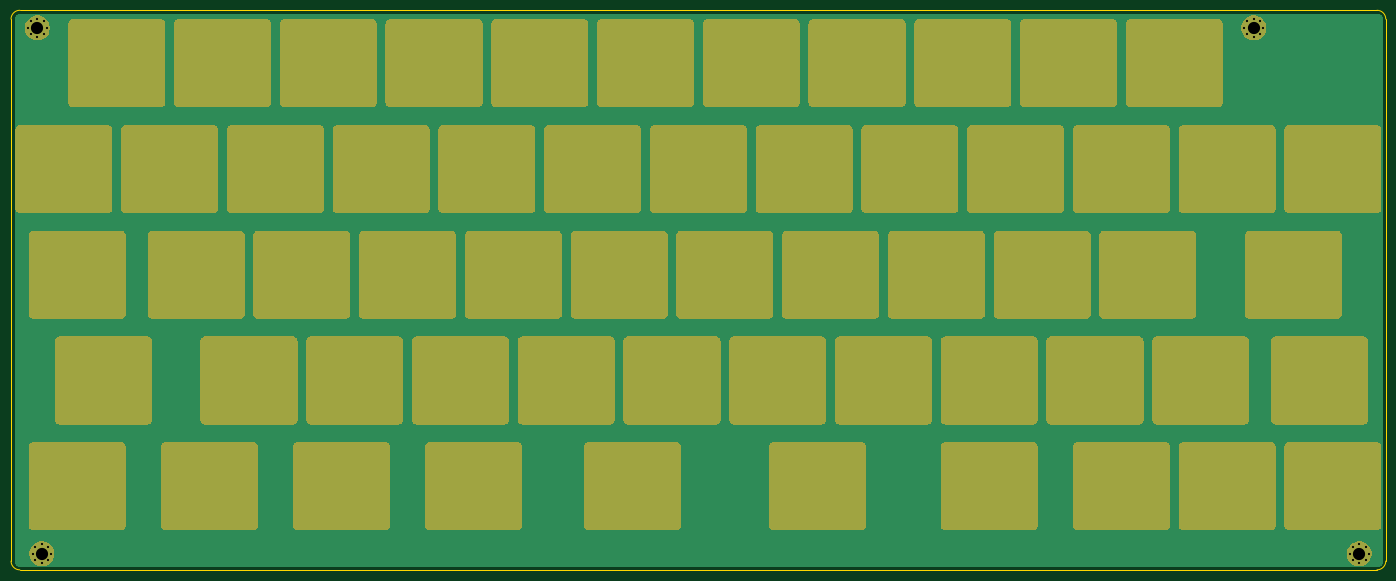
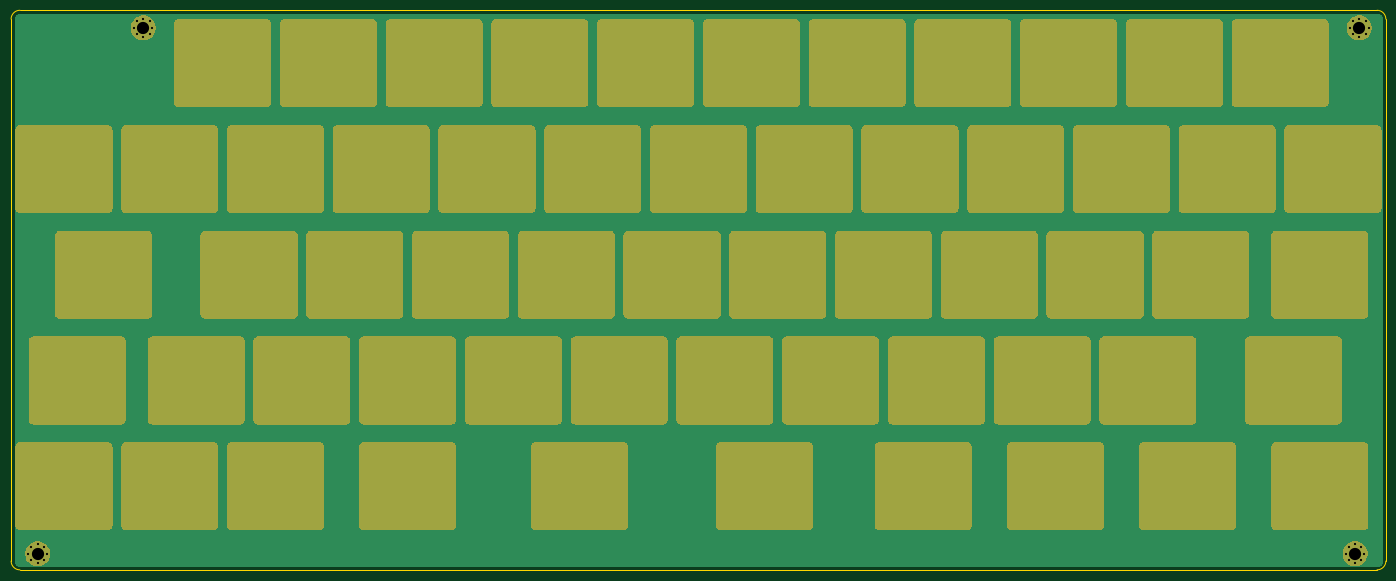
Circuit board: 10 layer files. Board 247.7 x 100.8 mm.
- bottom_copper: SithZhuyin40-B_Cu.gbr (591127 bytes)
- bottom_mask: SithZhuyin40-B_Mask.gbr (59264 bytes)
- paste: SithZhuyin40-B_Paste.gbr (506 bytes)
- bottom_silk: SithZhuyin40-B_SilkS.gbr (507 bytes)
- outline: SithZhuyin40-Edge_Cuts.gbr (36167 bytes)
- top_copper: SithZhuyin40-F_Cu.gbr (591127 bytes)
- top_mask: SithZhuyin40-F_Mask.gbr (59264 bytes)
- paste: SithZhuyin40-F_Paste.gbr (506 bytes)
- top_silk: SithZhuyin40-F_SilkS.gbr (507 bytes)
- drill: SithZhuyin40.drl (854 bytes)

=== bottom_copper: SithZhuyin40-B_Cu.gbr (591127 bytes, source omitted) ===
=== bottom_mask: SithZhuyin40-B_Mask.gbr (59264 bytes, source omitted) ===
=== paste: SithZhuyin40-B_Paste.gbr ===
G04 #@! TF.GenerationSoftware,KiCad,Pcbnew,(5.1.5-0-10_14)*
G04 #@! TF.CreationDate,2020-08-31T10:02:03-05:00*
G04 #@! TF.ProjectId,SithZhuyin40,53697468-5a68-4757-9969-6e34302e6b69,rev?*
G04 #@! TF.SameCoordinates,Original*
G04 #@! TF.FileFunction,Paste,Bot*
G04 #@! TF.FilePolarity,Positive*
%FSLAX46Y46*%
G04 Gerber Fmt 4.6, Leading zero omitted, Abs format (unit mm)*
G04 Created by KiCad (PCBNEW (5.1.5-0-10_14)) date 2020-08-31 10:02:03*
%MOMM*%
%LPD*%
G04 APERTURE LIST*
G04 APERTURE END LIST*
M02*

=== bottom_silk: SithZhuyin40-B_SilkS.gbr ===
G04 #@! TF.GenerationSoftware,KiCad,Pcbnew,(5.1.5-0-10_14)*
G04 #@! TF.CreationDate,2020-08-31T10:02:03-05:00*
G04 #@! TF.ProjectId,SithZhuyin40,53697468-5a68-4757-9969-6e34302e6b69,rev?*
G04 #@! TF.SameCoordinates,Original*
G04 #@! TF.FileFunction,Legend,Bot*
G04 #@! TF.FilePolarity,Positive*
%FSLAX46Y46*%
G04 Gerber Fmt 4.6, Leading zero omitted, Abs format (unit mm)*
G04 Created by KiCad (PCBNEW (5.1.5-0-10_14)) date 2020-08-31 10:02:03*
%MOMM*%
%LPD*%
G04 APERTURE LIST*
G04 APERTURE END LIST*
M02*

=== outline: SithZhuyin40-Edge_Cuts.gbr (36167 bytes, source omitted) ===
=== top_copper: SithZhuyin40-F_Cu.gbr (591127 bytes, source omitted) ===
=== top_mask: SithZhuyin40-F_Mask.gbr (59264 bytes, source omitted) ===
=== paste: SithZhuyin40-F_Paste.gbr ===
G04 #@! TF.GenerationSoftware,KiCad,Pcbnew,(5.1.5-0-10_14)*
G04 #@! TF.CreationDate,2020-08-31T10:02:03-05:00*
G04 #@! TF.ProjectId,SithZhuyin40,53697468-5a68-4757-9969-6e34302e6b69,rev?*
G04 #@! TF.SameCoordinates,Original*
G04 #@! TF.FileFunction,Paste,Top*
G04 #@! TF.FilePolarity,Positive*
%FSLAX46Y46*%
G04 Gerber Fmt 4.6, Leading zero omitted, Abs format (unit mm)*
G04 Created by KiCad (PCBNEW (5.1.5-0-10_14)) date 2020-08-31 10:02:03*
%MOMM*%
%LPD*%
G04 APERTURE LIST*
G04 APERTURE END LIST*
M02*

=== top_silk: SithZhuyin40-F_SilkS.gbr ===
G04 #@! TF.GenerationSoftware,KiCad,Pcbnew,(5.1.5-0-10_14)*
G04 #@! TF.CreationDate,2020-08-31T10:02:03-05:00*
G04 #@! TF.ProjectId,SithZhuyin40,53697468-5a68-4757-9969-6e34302e6b69,rev?*
G04 #@! TF.SameCoordinates,Original*
G04 #@! TF.FileFunction,Legend,Top*
G04 #@! TF.FilePolarity,Positive*
%FSLAX46Y46*%
G04 Gerber Fmt 4.6, Leading zero omitted, Abs format (unit mm)*
G04 Created by KiCad (PCBNEW (5.1.5-0-10_14)) date 2020-08-31 10:02:03*
%MOMM*%
%LPD*%
G04 APERTURE LIST*
G04 APERTURE END LIST*
M02*

=== drill: SithZhuyin40.drl ===
M48
; DRILL file {KiCad (5.1.5-0-10_14)} date Monday, August 31, 2020 at 10:02:04 AM
; FORMAT={-:-/ absolute / inch / decimal}
; #@! TF.CreationDate,2020-08-31T10:02:04-05:00
; #@! TF.GenerationSoftware,Kicad,Pcbnew,(5.1.5-0-10_14)
FMAT,2
INCH
T1C0.0157
T2C0.0866
%
G90
G05
T1
X1.435Y-5.635
X1.4541Y-5.5891
X1.4541Y-5.6809
X1.5Y-5.57
X1.5Y-5.7
X1.5459Y-5.5891
X1.5459Y-5.6809
X1.565Y-5.635
X10.7788Y-5.635
X10.7978Y-5.5891
X10.7978Y-5.6809
X10.8438Y-5.57
X10.8438Y-5.7
X10.8897Y-5.5891
X10.8897Y-5.6809
X10.9087Y-5.635
X10.0288Y-1.9062
X10.0478Y-1.8603
X10.0478Y-1.9522
X10.0938Y-1.8413
X10.0938Y-1.9712
X10.1397Y-1.8603
X10.1397Y-1.9522
X10.1587Y-1.9062
X1.4038Y-1.9062
X1.4228Y-1.8603
X1.4228Y-1.9522
X1.4688Y-1.8413
X1.4688Y-1.9712
X1.5147Y-1.8603
X1.5147Y-1.9522
X1.5337Y-1.9062
T2
X1.5Y-5.635
X10.8438Y-5.635
X10.0938Y-1.9062
X1.4688Y-1.9062
T0
M30

